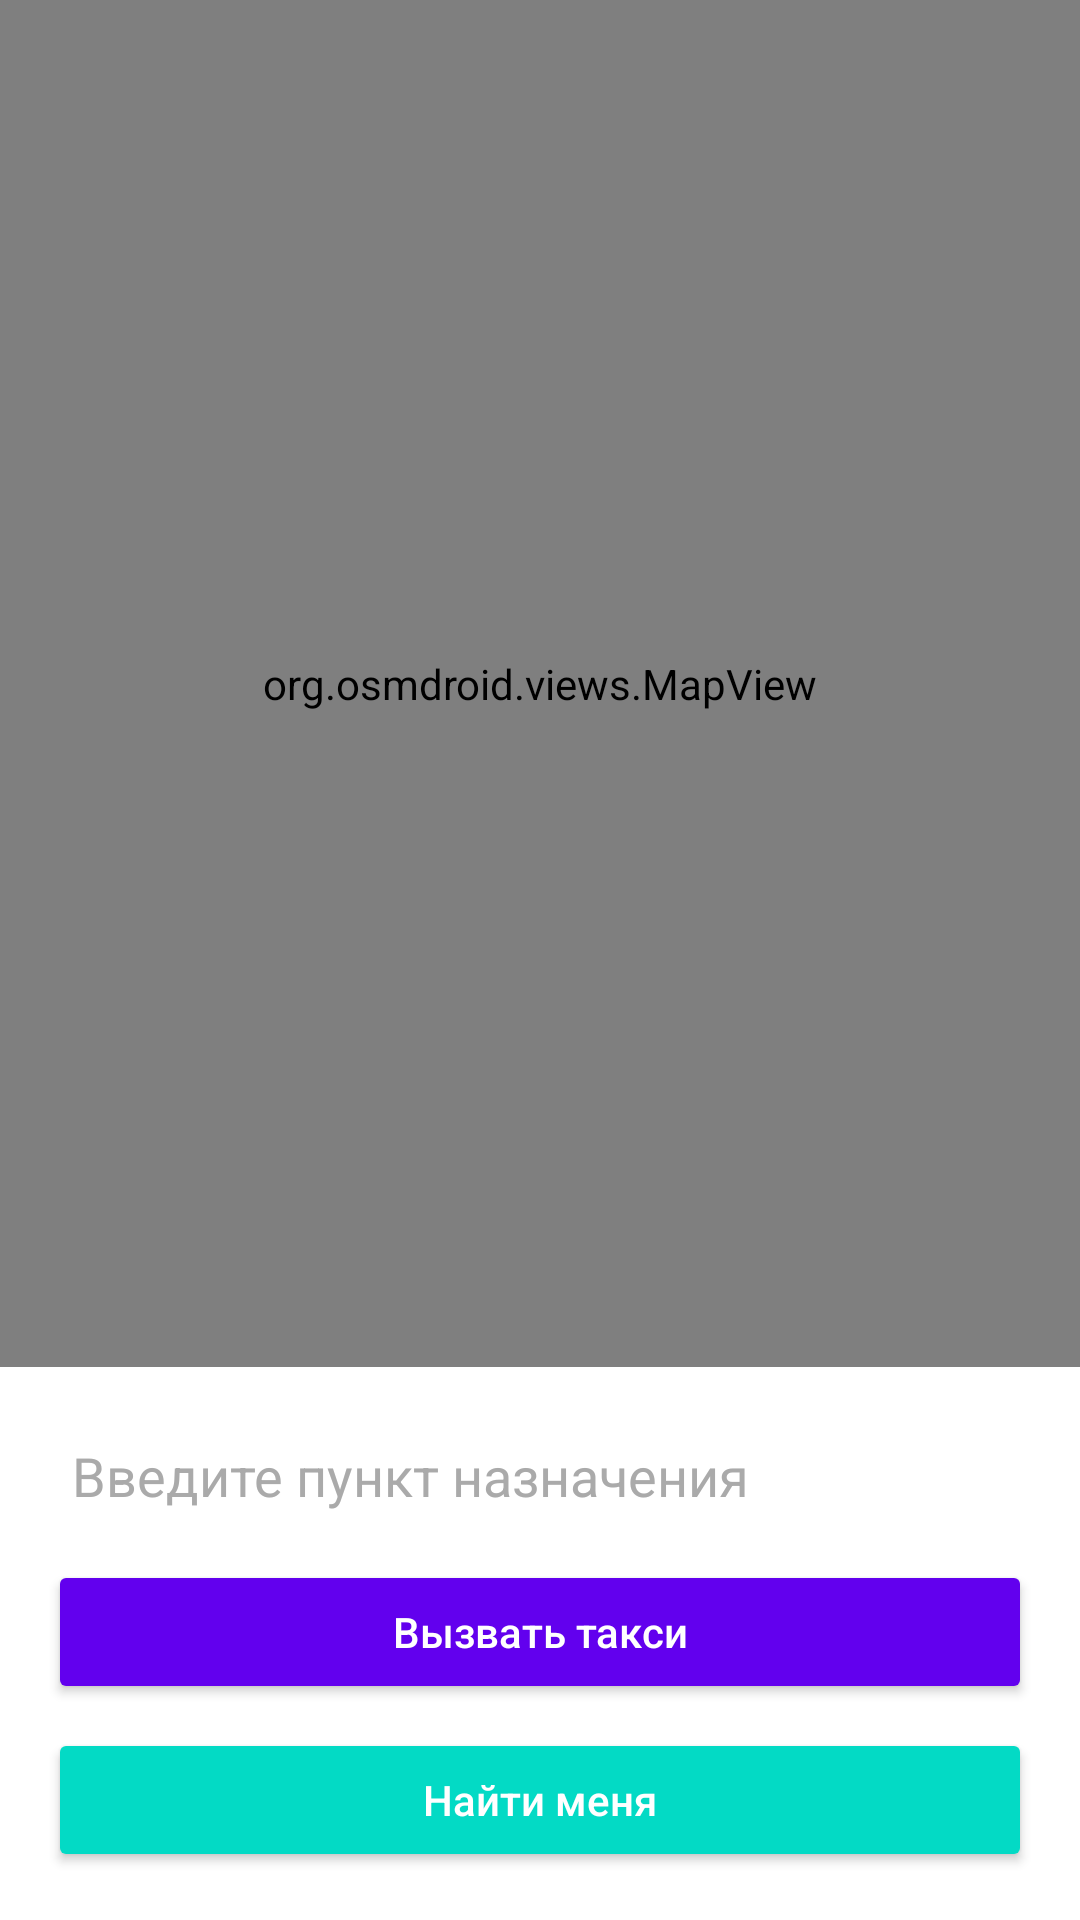

Here is an Android app screen rendered from its layout file. Give the layout XML and the strings, colors and styles it references.
<!-- AndroidManifest.xml: application theme Theme.UberClone -->
<!-- res/layout/activity_map.xml -->
<?xml version="1.0" encoding="utf-8"?>
<androidx.constraintlayout.widget.ConstraintLayout
    xmlns:android="http://schemas.android.com/apk/res/android"
    xmlns:app="http://schemas.android.com/apk/res-auto"
    android:layout_width="match_parent"
    android:layout_height="match_parent">

    
    <org.osmdroid.views.MapView
        android:id="@+id/mapView"
        android:layout_width="0dp"
        android:layout_height="0dp"
        app:layout_constraintTop_toTopOf="parent"
        app:layout_constraintBottom_toTopOf="@id/bottom_info_panel"
        app:layout_constraintStart_toStartOf="parent"
        app:layout_constraintEnd_toEndOf="parent" />

    
    <LinearLayout
        android:id="@+id/bottom_info_panel"
        android:layout_width="0dp"
        android:layout_height="wrap_content"
        android:orientation="vertical"
        android:padding="16dp"
        android:background="@android:color/white"
        app:layout_constraintBottom_toBottomOf="parent"
        app:layout_constraintStart_toStartOf="parent"
        app:layout_constraintEnd_toEndOf="parent">

        
        <com.google.android.material.textfield.TextInputEditText
            android:id="@+id/destination_input"
            android:layout_width="match_parent"
            android:layout_height="wrap_content"
            android:hint="Введите пункт назначения"
            android:padding="8dp"
            android:textColor="@android:color/black"
            android:textColorHint="@android:color/darker_gray"
            android:background="@android:color/transparent"/>

        
        <Button
            android:id="@+id/call_taxi_button"
            android:layout_width="match_parent"
            android:layout_height="wrap_content"
            android:text="Вызвать такси"
            android:textAllCaps="false"
            android:layout_marginTop="8dp"
            android:backgroundTint="@color/purple_500"
            android:textColor="@android:color/white" />

        
        <Button
            android:id="@+id/find_me_button"
            android:layout_width="match_parent"
            android:layout_height="wrap_content"
            android:text="Найти меня"
            android:textAllCaps="false"
            android:layout_marginTop="8dp"
            android:backgroundTint="@color/teal_200"
            android:textColor="@android:color/white" />
    </LinearLayout>
</androidx.constraintlayout.widget.ConstraintLayout>
<!-- resources referenced by this layout -->
<resources>
  <style name="Theme.UberClone" parent="Theme.AppCompat.DayNight.NoActionBar">
          <item name="colorPrimary">@color/purple_500</item>
          <item name="colorPrimaryDark">@color/purple_700</item>
          <item name="colorAccent">@color/teal_200</item>
      </style>
  <!-- not gathered from this repository: default colours our renderer supplied (Android Studio template values) -->
  <color name="purple_500">#FF6200EE</color>
  <color name="purple_700">#FF3700B3</color>
  <color name="teal_200">#FF03DAC5</color>
</resources>
